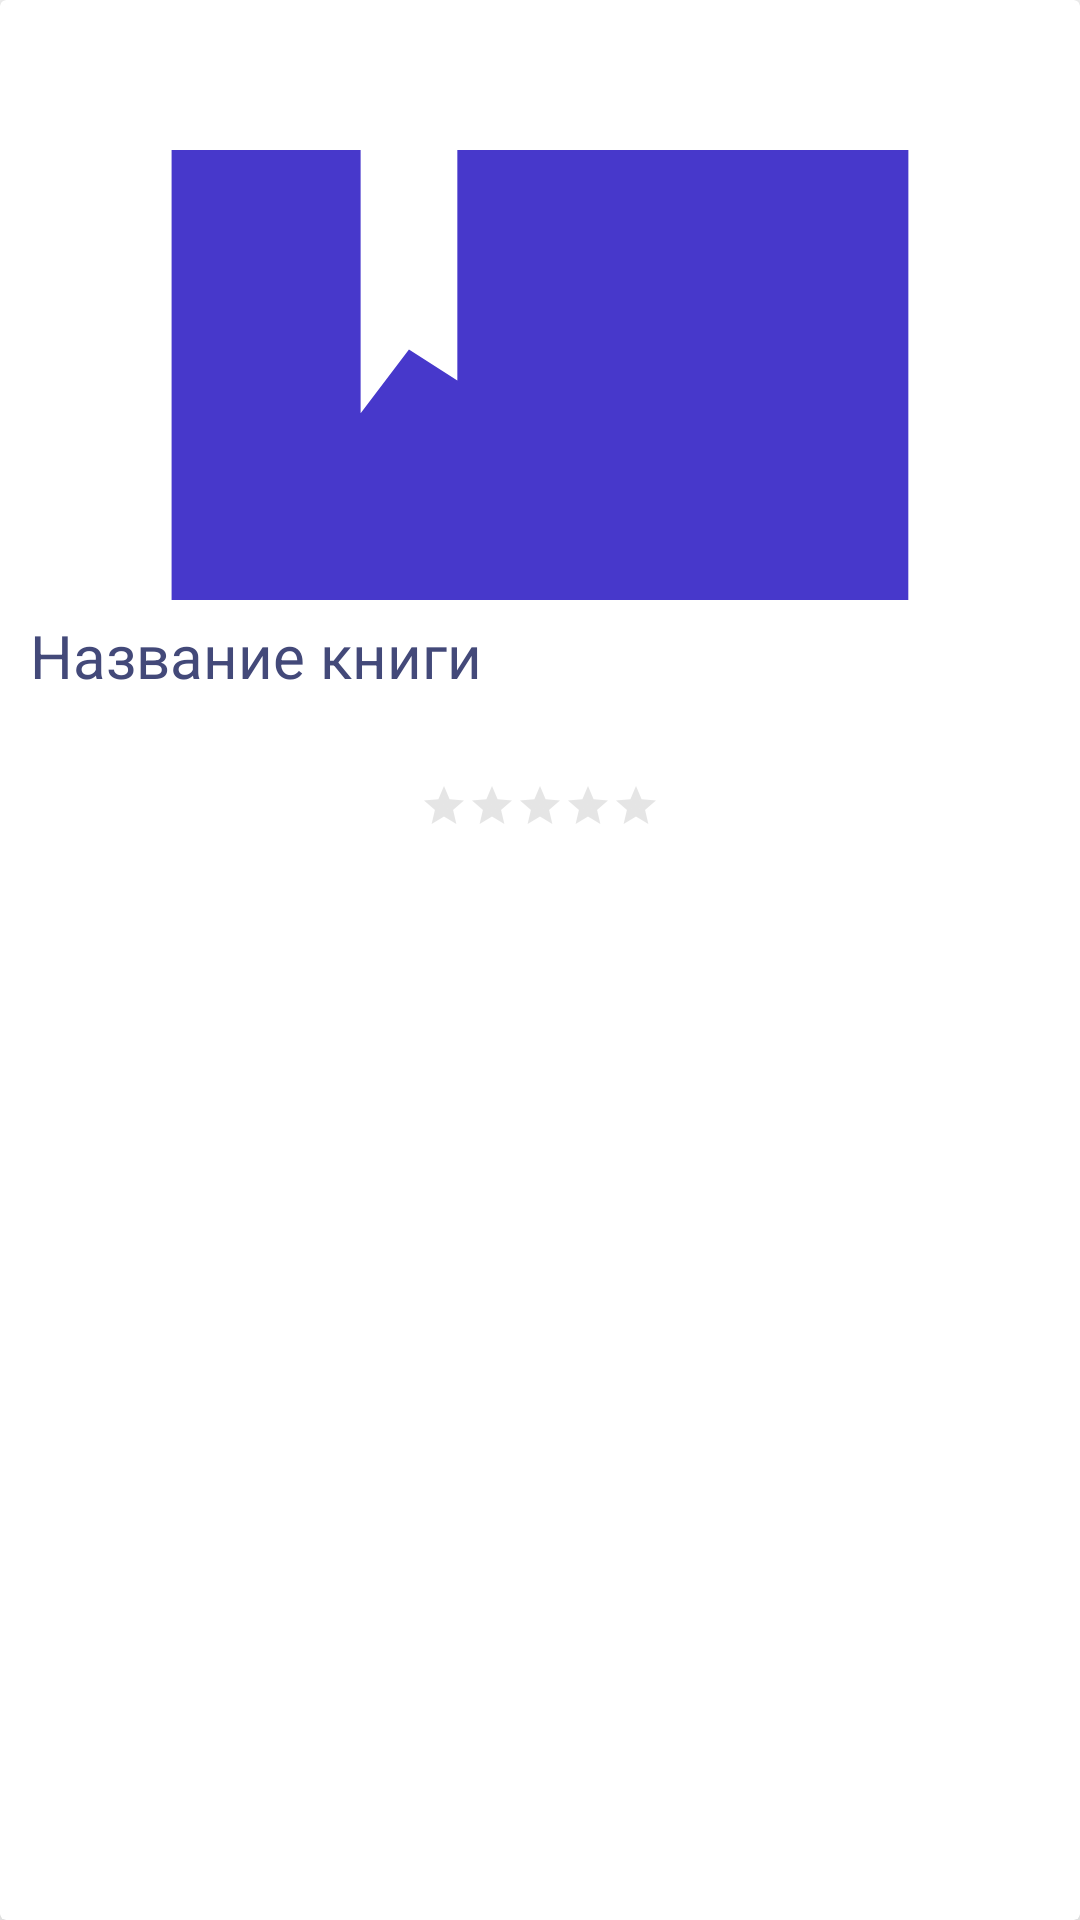

Write the Android layout XML for this screen, with the resource values it uses.
<!-- AndroidManifest.xml: application theme Theme.ExchangeThis -->
<!-- res/layout/book_item_layout.xml -->
<?xml version="1.0" encoding="utf-8"?>
<androidx.cardview.widget.CardView xmlns:android="http://schemas.android.com/apk/res/android"
    xmlns:app="http://schemas.android.com/apk/res-auto"
    android:layout_width="@dimen/dimen_170"
    android:layout_height="@dimen/dimen_300"
    android:layout_margin="@dimen/dimen_10"
    app:cardCornerRadius="@dimen/dimen_2"
    app:cardElevation="@dimen/dimen_10">

    <LinearLayout
        android:id="@+id/book"
        android:layout_width="match_parent"
        android:layout_height="match_parent"
        android:orientation="vertical"
        android:padding="@dimen/dimen_10">

        <ImageView
            android:id="@+id/bookImage"
            android:layout_width="match_parent"
            android:layout_height="@dimen/dimen_150"
            android:layout_marginTop="@dimen/dimen_40"
            android:scaleType="centerCrop"
            android:src="@drawable/ic_book_with_marker_svgrepo_com" />

        <TextView
            android:id="@+id/bookName"
            android:layout_width="wrap_content"
            android:layout_height="wrap_content"
            android:layout_marginTop="@dimen/dimen_5"
            android:ellipsize="end"
            android:lines="2"
            android:text="@string/book_name_text"
            android:textAlignment="center"
            android:textColor="@color/text"
            android:textSize="@dimen/dimen_20_sp" />

        <RatingBar
            android:id="@+id/bookRating"
            style="@style/Widget.AppCompat.RatingBar.Small"
            android:layout_width="wrap_content"
            android:layout_height="wrap_content"
            android:layout_gravity="center"
            android:layout_marginTop="@dimen/dimen_5"
            android:theme="@style/RatingBar" />

    </LinearLayout>

    <CheckBox
        android:id="@+id/addToFavourite"
        android:layout_width="wrap_content"
        android:layout_height="wrap_content"
        android:layout_alignParentEnd="true"
        android:layout_gravity="right"
        android:background="@null"
        android:button="@drawable/checkbox_selector" />

</androidx.cardview.widget.CardView>
<!-- resources referenced by this layout -->
<resources>
  <color name="text">#434979</color>
  <dimen name="dimen_10">10dp</dimen>
  <dimen name="dimen_150">150dp</dimen>
  <dimen name="dimen_170">170dp</dimen>
  <dimen name="dimen_2">2dp</dimen>
  <dimen name="dimen_20_sp">20sp</dimen>
  <dimen name="dimen_300">300dp</dimen>
  <dimen name="dimen_40">40dp</dimen>
  <dimen name="dimen_5">5dp</dimen>
  <!-- drawable ic_book_with_marker_svgrepo_com (drawable) -->
  <vector xmlns:android="http://schemas.android.com/apk/res/android"
      android:width="31.459dp"
      android:height="31.459dp"
      android:viewportWidth="31.459"
      android:viewportHeight="31.459">
    <path
        android:fillColor="#4738cb"
        android:pathData="M13.18,4.483l0,11.415l-1.492,-0.954l-1.491,1.962l0,-12.121l-1.252,0.127l-0.365,-0.25l17.21,-1.868l-0.02,-0.193l-17.435,1.892l-0.302,-0.208l17.408,-1.903l-0.021,-0.193l-17.633,1.929l-0.335,-0.23l17.681,-1.956l-0.022,-0.193l-17.903,1.98l-0.373,-0.257l17.908,-1.991l-0.022,-0.192l-18.13,2.015l-0.405,-0.278l0.579,-0.059l18.424,-2.004l-0.675,-0.953l-20.147,2.135l0,0.292l0,0.778l0,25.658l3.649,2.576l0,0.02l19.072,-1.936l0.004,-26.451z"/>
  </vector>
  <string name="book_name_text">Название книги</string>
  <style name="RatingBar" parent="Theme.AppCompat">
          <item name="colorControlNormal">@color/grey</item>
          <item name="colorControlActivated">@color/button_color</item>
      </style>
  <style name="Theme.ExchangeThis" parent="Theme.MaterialComponents.DayNight.NoActionBar">
          
          <item name="colorPrimary">@color/purple_500</item>
          <item name="colorPrimaryVariant">@color/purple_700</item>
          <item name="colorOnPrimary">@color/white</item>
          
          <item name="colorSecondary">@color/teal_200</item>
          <item name="colorSecondaryVariant">@color/teal_700</item>
          <item name="colorOnSecondary">@color/black</item>
          
          <item name="android:statusBarColor" tools:targetApi="l">?attr/colorPrimaryVariant</item>
          
      </style>
  <color name="grey">#A9A9A9</color>
  <color name="button_color">#4738CB</color>
  <color name="purple_500">#FF6200EE</color>
  <color name="purple_700">#FF3700B3</color>
  <color name="white">#FFFFFFFF</color>
  <color name="teal_200">#FF03DAC5</color>
  <color name="teal_700">#FF018786</color>
  <color name="black">#FF000000</color>
</resources>
